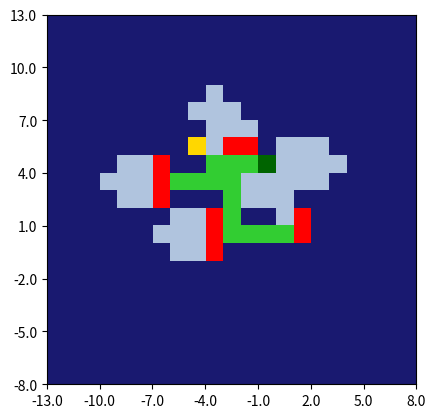

Reproduce this figure in Python.
import numpy as np
import matplotlib.pyplot as plt
from matplotlib import colors

class GlobalMap:
    # Channel structure:
    # 0 visited
    # 1 obstacle present
    # 2 target object present
    def __init__(self,
                 map_size=(10, 10, 2),
                 cell_scale=(1, 1, 1),
                 starting_position=(0, 0, 0.5),
                 buffer_distance=(10, 10, 0),
                 local_map_size=(5, 5, 1),
                 detection_threshold_obstacle=5,
                 detection_threshold_object=2,
                 vision_range=0,
                 fov_angle=2*np.pi,
                 ):
        """
        OBS! Do not report on obstacles/objects further away than the buffer distance.
             Size of local map should be smaller than 0.5*buffer_distance/cell_scale.
        :param map_size: map size in meters
        :param cell_scale: cell length in meters
        :param starting_position: starting position of the agent
        :param buffer_distance: the furthest distance from border that triggers extension of the map
        :param local_map_size: number of CELLS in the local map. Manually enter map_size and cell_scale to match wanted output
        :param vision_range: vision range in meters. Should probably be smaller than buffer_distance
        :param fov_angle: field of view angle in radians.
        """
        assert len(map_size) == len(cell_scale) == len(starting_position) == len(buffer_distance), \
            "different dimensions discovered in the input"
        self.dimensions = len(map_size)
        for dim in range(self.dimensions):
            if dim is not 2:
                if not 2*buffer_distance[dim] >= local_map_size[dim]:
                    #print('WARNING: buffer distance in dimension [{}] might be too short, which can result in a local map of smaller size than intended.'.format(dim))
                    pass
        self.cell_scale = cell_scale
        self.position = starting_position
        self.buffer_distance = buffer_distance
        self.local_map_size = local_map_size
        self.vision_range = vision_range
        self.fov_angle = fov_angle
        self.thresholds = {'visible': 1, 'visited': 1, 'obstacle': detection_threshold_obstacle,
                           'object': detection_threshold_object, 'position': 1}

        map_borders = [(-length/2, length/2) for length in map_size]
        if self.dimensions == 3:
            map_borders[2] = (0.0, float(map_size[2]))

        valid_start_pos = [map_borders[i][0] <= starting_position[i] <= map_borders[i][1]
                           for i in range(self.dimensions)]
        assert all(valid_start_pos), 'starting position ' + str(starting_position) + \
                                     ' is outside map with borders ' + str(map_borders) + ']'

        self.map_size = map_size
        self.cell_map, self.cell_map_shape, self.cell_positions = self._create_map(map_borders)
        self.update(starting_position, camera_direction=np.array([0.,1.]))

    def _create_map(self, map_borders):

        num_cells = np.zeros(self.dimensions, dtype=int)
        buffer_length = np.zeros(self.dimensions)
        for i in range(self.dimensions):
            length = map_borders[i][1] - map_borders[i][0]
            num_cells[i] = int(np.ceil(length / self.cell_scale[i]))
            assert num_cells[i] > 0, 'non-positive length in dimension {}'.format(i)
            buffer_length[i] = (num_cells[i] * self.cell_scale[i] - length) / 2

        cell_positions = []
        for i in range(self.dimensions):
            start = map_borders[i][0] - buffer_length[i]
            stop = map_borders[i][1] + buffer_length[i]
            cell_positions.append(np.linspace(start, stop, num_cells[i] + 1))

        self.map_size = num_cells
        visible_map = np.zeros(num_cells, dtype=int)
        visited_map = np.zeros(num_cells, dtype=int)
        obstacle_map = np.zeros(num_cells, dtype=int)
        object_map = np.zeros(num_cells, dtype=int)
        position_map = np.zeros(num_cells, dtype=int)
        cell_map = {'visible': visible_map, 'visited': visited_map, 'obstacle': obstacle_map,
                    'object': object_map, 'position': position_map}
        cell_map_shape = num_cells

        return cell_map, cell_map_shape, cell_positions

    def _expand(self, size_increase):
        current_borders = [(self.cell_positions[i][0], self.cell_positions[i][-1])
                           for i in range(self.dimensions)]
        num_new_cells = [(int(np.ceil(size_increase[i][0] / self.cell_scale[i])),
                          int(np.ceil(size_increase[i][1] / self.cell_scale[i]))) for i in range(self.dimensions)]
        new_borders = [(current_borders[i][0] - num_new_cells[i][0] * self.cell_scale[i],
                        current_borders[i][1] + num_new_cells[i][1] * self.cell_scale[i]) for i in range(self.dimensions)]

        new_cell_map, new_cell_map_shape, new_cell_positions = self._create_map(new_borders)

        current_shape = self.cell_map_shape
        idx_of_old_map = tuple([slice(num_new_cells[i][0], current_shape[i] + num_new_cells[i][0]) for i in range(self.dimensions)])
        for k, v in new_cell_map.items():
            new_cell_map[k][idx_of_old_map] = self.cell_map[k]

        self.cell_map = new_cell_map
        self.cell_map_shape = new_cell_map_shape
        self.cell_positions = new_cell_positions
        #print("self.pos: " + str(self.position))
        #print("self cell: " + str(np.nonzero(self.cell_map)))

    def _get_cell(self, position):
        cell = ()
        for i in range(3):
            #print('[dim]: {},  cel_pos[0]: {}, pos: {}, cel_pos[-1]: {}'.format(i, self.cell_positions[i][0], position[i], self.cell_positions[i][-1]))
            assert self.cell_positions[i][0] <= position[i] <= self.cell_positions[i][-1], \
                'trying to get cell index for position {} lying outside the map'.format(position)
            if position[i] == self.cell_positions[i][-1]:  # if at (top) border
                idx = int(np.nonzero(position[i] > self.cell_positions[i])[0][-1])
            else:
                idx = int(np.nonzero(position[i] >= self.cell_positions[i])[0][-1])
            cell += (idx,)

        return cell

    def _get_position(self, cell_idx):
        positions = [self.cell_positions[i][cell_idx[i]] + self.cell_scale[i] / 2 for i in range(self.dimensions)]
        return positions

    def _move_to_cell(self, cell):
        self.cell_map['visited'][cell] = 1
        self.cell_map['position'][self._get_cell(self.position)] = 0
        self.cell_map['position'][cell] = 1

    def _mark_cell(self, cell, label):
        if self.cell_map[label][cell] < 100:  # Arbitrary large number
            self.cell_map[label][cell] += 1
            #print("MARKING {} in cell {}. Value = {}".format(label, cell, self.cell_map[label][cell]))

    def _automatic_expansion(self, position):
        expand = False
        size_increase = [[0, 0], [0, 0], [0, 0]]
        for dim in range(self.dimensions):
            for j in range(2):
                distance_to_border = np.abs(position[dim] - self.cell_positions[dim][j*-1])
                #print("cell_positions[{},{}] = {}.  position = {}.  distance_to_border = {}".format(dim, j*-1, self.cell_positions[dim][j*-1], position, distance_to_border))
                if distance_to_border < self.buffer_distance[dim]:
                    size_increase[dim][j] = self.buffer_distance[dim]
                    expand = True

        if expand:
            print('expanding map automatically with size: ' + str(size_increase))
            self._expand(size_increase)

    def _mark_visible_cells(self, center, camera_direction):
        """

        :param center:
        :param camera_direction: normed 2d np array
        :return:
        """
        # currently only works in 2D
        # TODO: generalize to 3D later on
        # approximate function: distance is calculated from cell perspective, not position perspective
        center_x = center[0]
        center_y = center[1]

        size_x = self.map_size[0]
        size_y = self.map_size[1]
        size_z = self.map_size[2]

        scale_x, scale_y, _ = self.cell_scale
        radius = self.vision_range

        x, y = np.ogrid[-center_x:size_x-center_x, -center_y:size_y-center_y]
        circle_mask = (x*scale_x) ** 2 + (y*scale_y) ** 2 <= radius ** 2

        # positive angle orientation
        cos_theta, sin_theta = np.cos(self.fov_angle / 2), np.sin(self.fov_angle / 2)
        rot_matrix = np.array([[cos_theta, -sin_theta],[sin_theta, cos_theta]])
        left_border_direction = rot_matrix @ camera_direction
        right_border_direction = rot_matrix.transpose() @ camera_direction

        # left_mask = left_border_direction[0] * (y - center_y) - left_border_direction[1] * (x - center_x) >= 0
        # right_mask = right_border_direction[0] * (y - center_y) - right_border_direction[1] * (x - center_x) <= 0
        left_mask = left_border_direction[0] * y - left_border_direction[1] * x <= 0
        right_mask = right_border_direction[0] * y - right_border_direction[1] * x >= 0

        mask = circle_mask * left_mask * right_mask
        #print("===================")
        #print("circle_mask: ", circle_mask)
        #print("left_mask: ", left_mask)
       # print("right_mask: ", right_mask)
       # print("mask: ", mask)

        mask_z = np.repeat(mask[:, :, np.newaxis], size_z, axis=2)
        num_detected = np.sum(mask_z) - np.sum(self.cell_map['visible'][mask_z])
        self.cell_map['visible'][mask_z] = 1

        return num_detected

    def update(self, new_position, detected_obstacles=(), detected_objects=(), camera_direction=None):
        """

        :param new_position: tuple or list, (x, y, z)
        :param detected_obstacles: list of absolute positions
        :param detected_objects: list of absolute positions
        :param camera_direction: 2d np array of the camera direction (used for _mark_visible()). If None, direction is estimated
        :return: updated local map
        """
        if camera_direction is None:
            direction = np.array(new_position) - np.array(self.position)
            camera_direction = direction[:2] / np.linalg.norm(direction[:2] + 1e-6)
        self._automatic_expansion(new_position)
        self._move_to_cell(self._get_cell(new_position))
        self.position = new_position
        num_detected = self._mark_visible_cells(self._get_cell(new_position), camera_direction)
        for obstacle_position in detected_obstacles:
            self._mark_cell(self._get_cell(obstacle_position), 'obstacle')
        for object_position in detected_objects:
            self._mark_cell(self._get_cell(object_position), 'object')

        return self.get_local_map(), num_detected

    def get_local_map(self):
        current_cell = self._get_cell(self.position)

        local_idx = []
        for dim in range(self.dimensions):
            start = np.max((current_cell[dim] - self.local_map_size[dim] // 2, int(0)))
            end = start + self.local_map_size[dim]
            local_idx.append(slice(start, end))
        local_idx = tuple(local_idx)
        # print("local idx: " + str(local_idx))
        local_cell_map = np.concatenate([np.clip(v[local_idx] // self.thresholds[k], 0, 1)
                                         for k, v in self.cell_map.items()], axis=2)
        return local_cell_map

    def visualize(self, num_ticks_approx=10, cell_map=None, ax=None):

        if cell_map is not None:
            vis_map = cell_map
        else:
            vis_map = np.concatenate([v // self.thresholds[k] for k, v in self.cell_map.items()], axis=2)

        len_z = self.local_map_size[2]
        temp_map = []
        for k in range(len(self.thresholds.keys())):
            temp_map.append(np.sum(vis_map[:, :, k*len_z:(k+1)*len_z], axis=2).clip(0, 1)*(k+1))

        vis_map = np.max(np.stack(temp_map, axis=2), axis=2)
        # print(vis_map.max())
        vis_map = vis_map.transpose()

        cmap = colors.ListedColormap(['midnightblue', 'lightsteelblue', 'limegreen', 'red', 'gold', 'darkgreen'])
        bounds = [0, 1, 2, 3, 4, 5, 6]
        norm = colors.BoundaryNorm(bounds, cmap.N)

        if ax is None:
            plt.imshow(vis_map, origin='lower', cmap=cmap, norm=norm)
        else:
            ax.imshow(vis_map, origin='lower', cmap=cmap, norm=norm)
            #ax.plot(np.random.rand(), np.random.rand(), 'bo')

        if cell_map is not None:
            local_cell_positions = []
            for dim in range(self.dimensions):
                start = self._get_cell(self.position)[dim] - self.local_map_size[dim] // 2
                start = np.max([start, 0])
                end = start + self.local_map_size[dim]
                local_cell_positions.append(self.cell_positions[dim][(slice(start, end))])

            x_tick_skip = len(local_cell_positions[0]) // num_ticks_approx + 1
            y_ticks_skip = len(local_cell_positions[1]) // num_ticks_approx + 1
            x_tick_pos = (local_cell_positions[0] - local_cell_positions[0][0] - self.cell_scale[0] / 2) / self.cell_scale[0]
            x_tick_val = local_cell_positions[0]
            y_tick_pos = (local_cell_positions[1] - local_cell_positions[1][0] - self.cell_scale[1] / 2) / self.cell_scale[1]
            y_tick_val = local_cell_positions[1]
        else:
            x_tick_skip = len(self.cell_positions[0]) // num_ticks_approx + 1
            y_ticks_skip = len(self.cell_positions[1]) // num_ticks_approx + 1
            x_tick_pos = (self.cell_positions[0] - self.cell_positions[0][0] - self.cell_scale[0] / 2) / self.cell_scale[0]
            x_tick_val = self.cell_positions[0]
            y_tick_pos = (self.cell_positions[1] - self.cell_positions[1][0] - self.cell_scale[1] / 2) / self.cell_scale[1]
            y_tick_val = self.cell_positions[1]
        if ax is None:
            plt.xticks(x_tick_pos[::x_tick_skip], x_tick_val[::x_tick_skip])
            plt.yticks(y_tick_pos[::y_ticks_skip], y_tick_val[::y_ticks_skip])
        else:
            ax.set_xticks(x_tick_pos[::x_tick_skip])
            ax.set_xticklabels(x_tick_val[::x_tick_skip])
            ax.set_yticks(y_tick_pos[::y_ticks_skip])
            ax.set_yticklabels(y_tick_val[::y_ticks_skip])

        plt.pause(0.005)

    def get_info(self, position):
        return {k: bool(v[self._get_cell(position)]) for k, v in self.cell_map.items()}

    def get_current_position(self):
        #return np.array(self.position, dtype=float)
        return self.position

if __name__ == '__main__':
    print('===== 0 =====')
    m = GlobalMap(map_size=(6, 6, 1), starting_position=(0, 0, 0), cell_scale=(1, 1, 1),
                  buffer_distance=(5, 5, 0), local_map_size=(9, 9, 1), vision_range=4,
                  detection_threshold_obstacle=1, detection_threshold_object=1, fov_angle=np.pi/4)
    #m.visualize()
    loc = m.get_local_map()
    m.visualize(cell_map=loc)
    #print("visited: " + str(np.nonzero(m.cell_map)))
    print('===== 1 =====')
    loc, _ = m.update((-1, 0, 0), [[1,0,0],[1,1,0]], camera_direction=np.array([-1., 0.]))
    #m.visualize()
    m.visualize(cell_map=loc)

    print('===== 2 =====')
    loc, _ = m.update((-2, 0, 0))
    #m.visualize()
    m.visualize(cell_map=loc)

    print('===== 3 =====')
    loc, _ = m.update((-3, 0, 0), [[-4,1,0],[-4,0,0],[-4,-1,0]])
   # m.visualize()
    m.visualize(cell_map=loc)

    print('===== 4 =====')
    loc, _ = m.update((-3, 1, 0))
    #m.visualize()
    m.visualize(cell_map=loc)

    print('===== 5 =====')
    loc, _ = m.update((-3, 2, 0))
    #m.visualize()
    m.visualize(cell_map=loc)

    print('===== 6 =====')
    loc, _ = m.update((-3, 3, 0), [[-3,5,0],[-2,5,0]])
    #m.visualize()
    m.visualize(cell_map=loc)

    print('===== 7 =====')
    loc, _ = m.update((-4, 3, 0))
    #m.visualize()
    m.visualize(cell_map=loc)

    print('===== 8 =====')
    loc, _ = m.update((-5, 3, 0))
    #m.visualize()
    m.visualize(cell_map=loc)

    print('===== 9 =====')
    loc, _ = m.update((-6, 3, 0), [[-7,2,0],[-7,3,0],[-7,4,0]], detected_objects=[[-5,5,0]])
    #m.visualize()
    m.visualize(cell_map=loc)

    print('===== 10 =====')
    loc, _ = m.update((-5, 3, 0))
    #m.visualize()
    m.visualize(cell_map=loc)

    print('===== 11 =====')
    loc, _ = m.update((-4, 3, 0))
    #m.visualize()
    m.visualize(cell_map=loc)

    print('===== 12 =====')
    loc, _ = m.update((-4, 4, 0))
    #m.visualize()
    m.visualize(cell_map=loc)

    print('===== 13 =====')
    loc, _ = m.update((-3, 4, 0))
    #m.visualize()
    m.visualize(cell_map=loc)

    print('===== 14 =====')
    loc, _ = m.update((-2, 4, 0))
    #m.visualize()
    m.visualize(cell_map=loc)

    print('===== 15 =====')
    loc, _ = m.update((-1, 4, 0))
    #m.visualize()
    m.visualize(cell_map=loc)

    #print("position [38,38,0]: " + str(m._get_position([38,38,0])))
    #m._expand(((5,0),(0,0),(0,0)))
    m.visualize()
    #print("visited: " + str(np.nonzero(m.update((-1, 0, 0), []))))
    #print("position [24,38,0]: " + str(m._get_position([24,38,0])))
    #m._expand(((0,0),(0,9.9),(2,0)))
    #print("value: " + str(m.cell_map[24,26,0]))
    #m.step((-1,1,0), [(-1,3,0),(-2,3,0)])
    #m.step((0,1,0),[])
